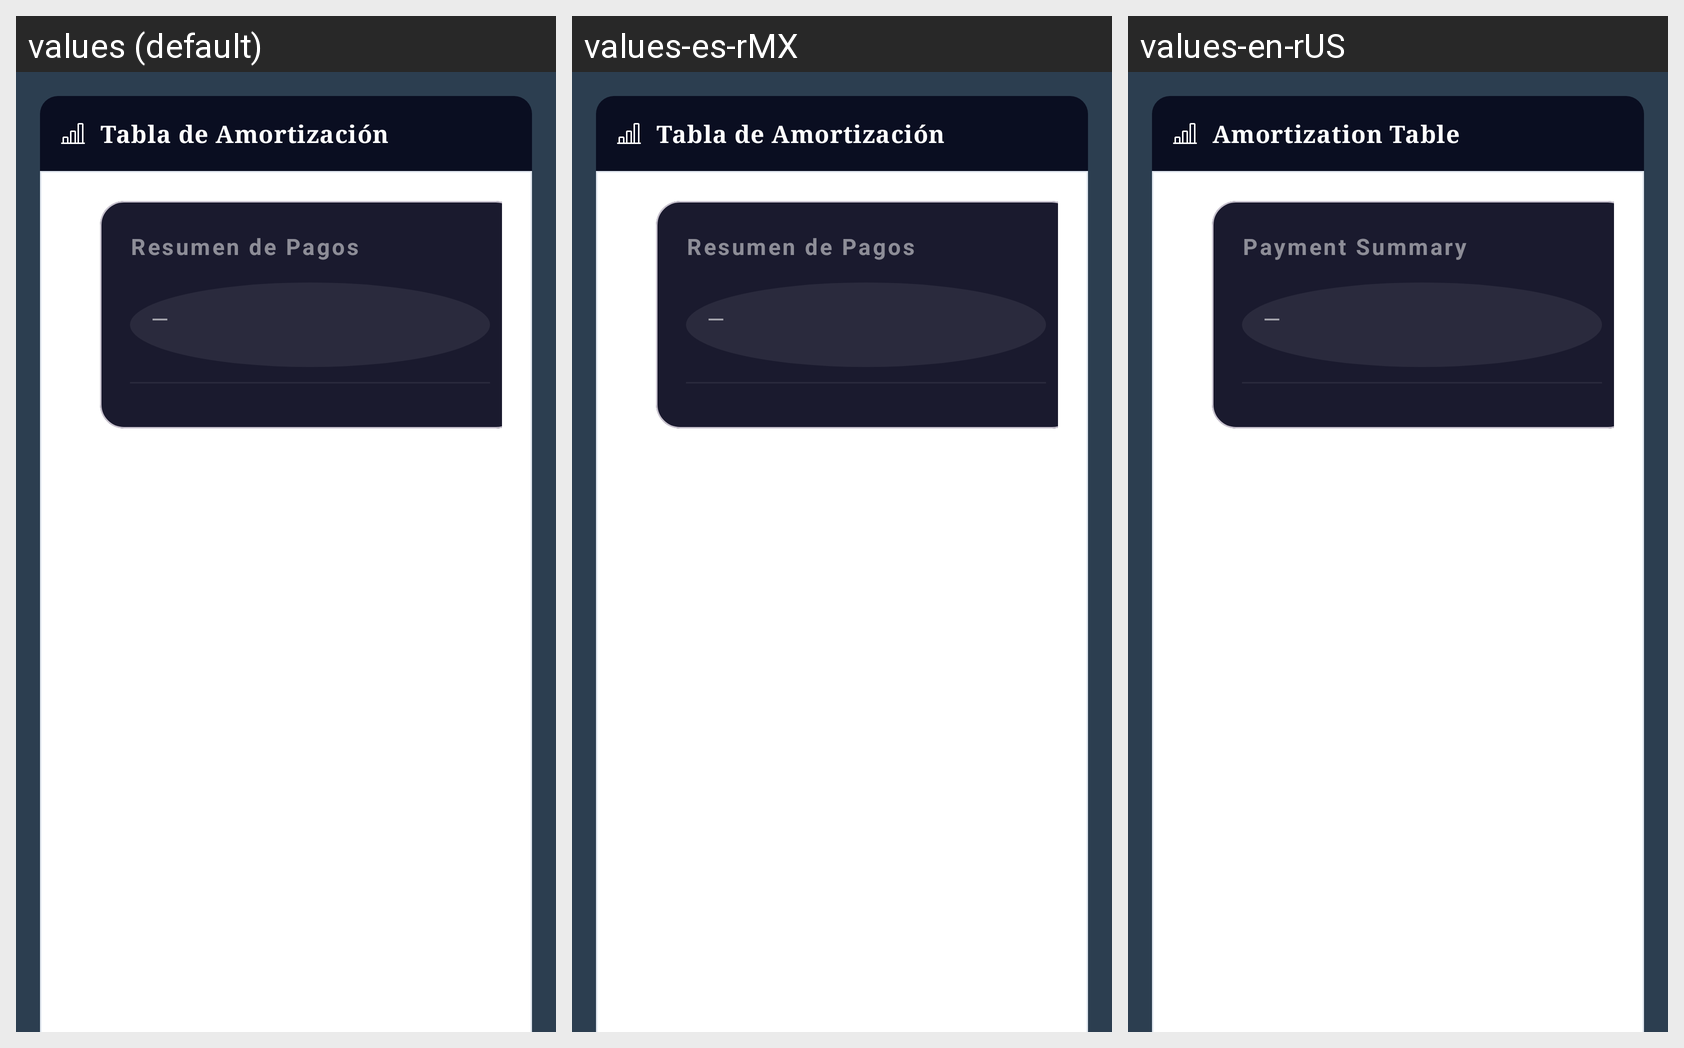

The Android screen above is rendered under several locales of the same app. Produce the string resources it draws, with the default and per-locale values.
Android screen res/layout/fragment_financiamiento.xml rendered under 3 locales, left to right: values (default), values-es-rMX, values-en-rUS. Device: Nexus 5 (rendered at 1080×1920; each locale shown at half size, 540×960, under a caption strip naming it); theme Theme.Contrato.
Strings drawn on this screen, with the default value and each locale's value (text and hints the layout hard-codes, and strings that could not be matched under every locale, appear in the picture but are not listed):

tablaamor
  values: Tabla de Amortización
  values-es-rMX: Tabla de Amortización
  values-en-rUS: Amortization Table

resumen
  values: Resumen de Pagos
  values-es-rMX: Resumen de Pagos
  values-en-rUS: Payment Summary
